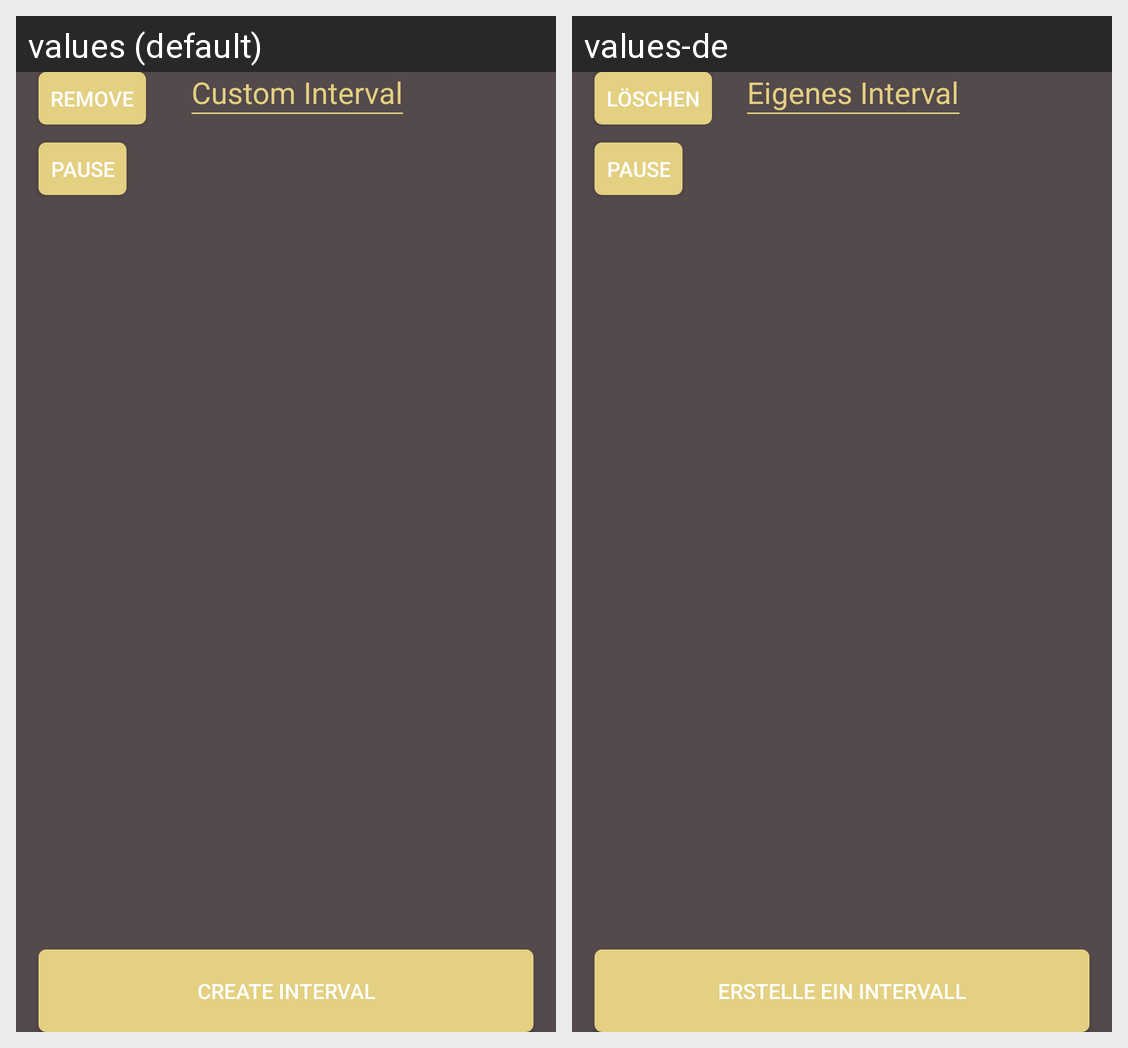

For this localized Android screen grid, give each drawn string resource with its value in every locale shown.
Android screen res/layout/custom_interval_creator.xml rendered under 2 locales, left to right: values (default), values-de. Device: Nexus 5 (rendered at 1080×1920; each locale shown at half size, 540×960, under a caption strip naming it); theme AppTheme.DARK.
Strings drawn on this screen, with the default value and each locale's value (text and hints the layout hard-codes, and strings that could not be matched under every locale, appear in the picture but are not listed):

remove
  values: Remove
  values-de: Löschen

pause
  values: Pause
  values-de: Pause

custom_interval
  values: Custom Interval
  values-de: Eigenes Interval

create_interval
  values: Create Interval
  values-de: Erstelle ein Intervall
